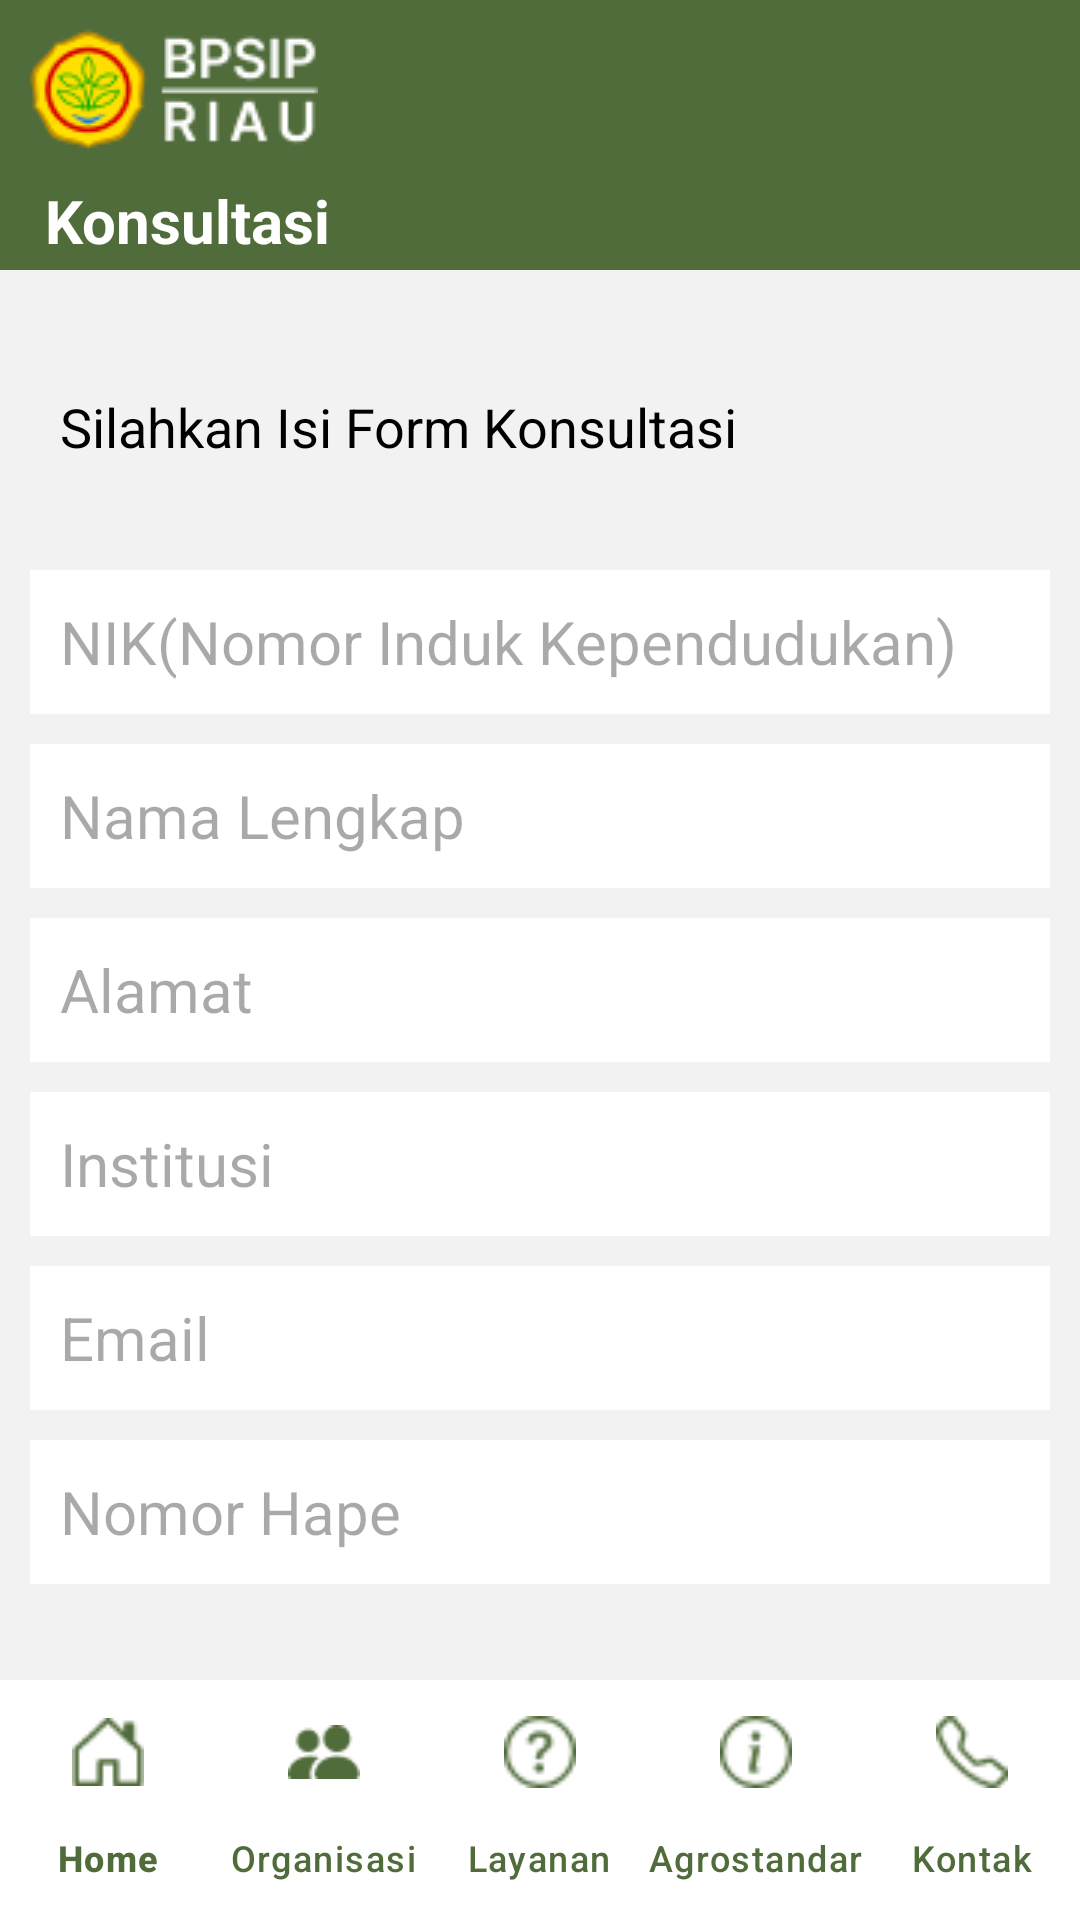

Reconstruct the res/layout file that produces this screen, plus the resources it refers to.
<!-- AndroidManifest.xml: application theme Theme.Material3.Light.NoActionBar -->
<!-- res/layout/activity_konsultasi.xml -->
<?xml version="1.0" encoding="utf-8"?>
<androidx.constraintlayout.widget.ConstraintLayout xmlns:android="http://schemas.android.com/apk/res/android"
    xmlns:app="http://schemas.android.com/apk/res-auto"
    xmlns:tools="http://schemas.android.com/tools"
    android:background="@color/grey"
    android:layout_width="match_parent"
    android:layout_height="match_parent"
    tools:context=".Menu.Layanan.Konsultasi">

    <RelativeLayout
        android:id="@+id/rl1"
        android:layout_width="match_parent"
        android:layout_height="wrap_content"
        android:background="@color/main"
        app:layout_constraintEnd_toEndOf="parent"
        app:layout_constraintStart_toStartOf="parent"
        app:layout_constraintTop_toTopOf="parent">

            <ImageView
                android:id="@+id/img1"
                android:layout_marginStart="10dp"
                android:layout_width="wrap_content"
                android:layout_height="60dp"
                android:src="@drawable/logo2"
                android:contentDescription="@string/app_name" />

    </RelativeLayout>

    <TextView
        android:id="@+id/konsultasi"
        android:layout_width="match_parent"
        android:layout_height="30dp"
        android:background="@color/main"
        android:paddingStart="15dp"
        android:paddingEnd="15dp"
        android:text="Konsultasi"
        android:textColor="@color/white"
        android:textSize="20sp"
        android:textStyle="bold"
        app:layout_constraintEnd_toEndOf="parent"
        app:layout_constraintStart_toStartOf="parent"
        app:layout_constraintTop_toBottomOf="@+id/rl1"/>

    <androidx.core.widget.NestedScrollView
        android:layout_width="match_parent"
        android:layout_height="0dp"
        android:layout_marginTop="40dp"
        app:layout_constraintTop_toBottomOf="@+id/konsultasi"
        app:layout_constraintBottom_toTopOf="@+id/navbar_konsultasi"
        app:layout_constraintEnd_toEndOf="parent"
        app:layout_constraintStart_toStartOf="parent">

        <RelativeLayout
            android:layout_width="match_parent"
            android:layout_height="match_parent">

            <TextView
                android:id="@+id/tv1"
                android:layout_marginStart="20dp"
                android:layout_width="match_parent"
                android:layout_height="wrap_content"
                android:text="Silahkan Isi Form Konsultasi"
                android:textSize="18sp"
                android:textColor="@color/black" />

            <EditText
                android:id="@+id/konsulNik"
                android:layout_marginTop="60dp"
                android:layout_marginStart="10dp"
                android:layout_marginEnd="10dp"
                android:layout_width="match_parent"
                android:layout_height="48dp"
                android:paddingStart="10dp"
                android:paddingEnd="10dp"
                android:layout_marginBottom="10dp"
                android:background="@color/white"
                android:hint="@string/nik"
                android:inputType="number"
                android:textSize="20sp"
                />

            <EditText
                android:id="@+id/konsulNama"
                android:layout_below="@+id/konsulNik"
                android:layout_marginStart="10dp"
                android:layout_marginEnd="10dp"
                android:layout_width="match_parent"
                android:layout_height="48dp"
                android:paddingStart="10dp"
                android:paddingEnd="10dp"
                android:layout_marginBottom="10dp"
                android:background="@color/white"
                android:hint="Nama Lengkap"
                android:inputType="text"
                android:textSize="20sp"
                />

            <EditText
                android:id="@+id/konsulAlamat"
                android:layout_below="@+id/konsulNama"
                android:layout_marginStart="10dp"
                android:layout_marginEnd="10dp"
                android:layout_width="match_parent"
                android:layout_height="48dp"
                android:paddingStart="10dp"
                android:paddingEnd="10dp"
                android:layout_marginBottom="10dp"
                android:background="@color/white"
                android:hint="@string/alamat"
                android:inputType="textMultiLine"
                android:textSize="20sp"
                />

            <EditText
                android:id="@+id/konsulInstitusi"
                android:layout_below="@+id/konsulAlamat"
                android:layout_marginStart="10dp"
                android:layout_marginEnd="10dp"
                android:layout_width="match_parent"
                android:layout_height="48dp"
                android:paddingStart="10dp"
                android:paddingEnd="10dp"
                android:layout_marginBottom="10dp"
                android:background="@color/white"
                android:hint="@string/institusi"
                android:textSize="20sp"
                />

            <EditText
                android:id="@+id/konsulEmail"
                android:layout_below="@+id/konsulInstitusi"
                android:layout_marginStart="10dp"
                android:layout_marginEnd="10dp"
                android:layout_width="match_parent"
                android:layout_height="48dp"
                android:paddingStart="10dp"
                android:paddingEnd="10dp"
                android:layout_marginBottom="10dp"
                android:background="@color/white"
                android:hint="@string/email"
                android:inputType="textEmailAddress"
                android:textSize="20sp" />

            <EditText
                android:id="@+id/konsulNohp"
                android:layout_below="@+id/konsulEmail"
                android:layout_marginStart="10dp"
                android:layout_marginEnd="10dp"
                android:layout_width="match_parent"
                android:layout_height="48dp"
                android:paddingStart="10dp"
                android:paddingEnd="10dp"
                android:layout_marginBottom="10dp"
                android:background="@color/white"
                android:hint="@string/n_hape"
                android:inputType="phone"
                android:textSize="20sp" />

            <EditText
                android:id="@+id/komen"
                android:layout_below="@+id/konsulNohp"
                android:gravity="top"
                android:layout_marginTop="40dp"
                android:layout_marginStart="10dp"
                android:layout_marginEnd="10dp"
                android:layout_width="match_parent"
                android:layout_height="130dp"
                android:paddingStart="10dp"
                android:paddingEnd="10dp"
                android:paddingTop="5dp"
                android:background="@color/white"
                android:inputType="text|textMultiLine"
                android:hint="Tuliskan Pesan Anda"
                android:textSize="20sp" />

            <Button
                android:id="@+id/btnKirim"
                android:layout_marginStart="10dp"
                android:layout_marginEnd="10dp"
                android:layout_marginTop="20dp"
                android:layout_below="@+id/komen"
                android:layout_width="match_parent"
                android:layout_height="50dp"
                android:backgroundTint="@color/main"
                android:textSize="15sp"
                android:text="@string/kirim" />

        </RelativeLayout>

    </androidx.core.widget.NestedScrollView>

    <com.google.android.material.bottomnavigation.BottomNavigationView
        android:id="@+id/navbar_konsultasi"
        android:layout_width="match_parent"
        android:layout_height="wrap_content"
        android:background="@color/white"
        app:itemIconTint="@color/main"
        app:itemTextColor="@color/main"
        app:itemActiveIndicatorStyle="@color/white"
        app:labelVisibilityMode="labeled"
        app:layout_constraintBottom_toBottomOf="parent"
        app:layout_constraintEnd_toEndOf="parent"
        app:layout_constraintStart_toStartOf="parent"
        app:menu="@menu/navbar_menu"/>

</androidx.constraintlayout.widget.ConstraintLayout>
<!-- resources referenced by this layout -->
<resources>
  <color name="black">#FF000000</color>
  <color name="grey">#f2f2f2</color>
  <color name="main">#516C3B</color>
  <color name="white">#FFFFFFFF</color>
  <!-- drawable logo2: png bitmap (drawable, 3957 bytes) -->
  <string name="alamat">Alamat</string>
  <string name="app_name">BPSIP</string>
  <string name="email">Email</string>
  <string name="institusi">Institusi</string>
  <string name="kirim">Kirim</string>
  <string name="n_hape">Nomor Hape</string>
  <string name="nik">NIK(Nomor Induk Kependudukan)</string>
</resources>
